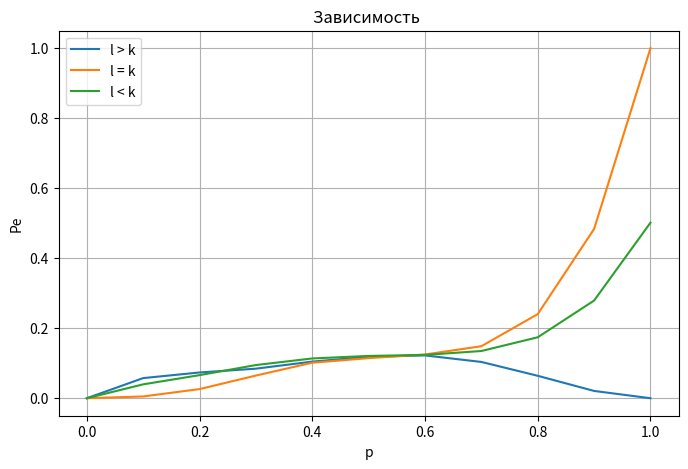

Source code (Python):
import random
import matplotlib.pyplot as plt

def xor(a, b):
    return [i ^ j for i, j in zip(a, b)]

def mod2div(dividend, divisor):
    dividend = dividend[:]
    n = len(divisor)

    for i in range(len(dividend) - n + 1):
        if dividend[i] == 1:
            for j in range(n):
                dividend[i+j] ^= divisor[j]

    return dividend[-(n-1):]

def encode(m, g):
    r = len(g) - 1
    padded = m + [0]*r
    remainder = mod2div(padded, g)
    return m + remainder

def count_Pe(g, k, p, eps, extra_k):
    Ne = 0 # счетчик ошибок декодирования

    r = len(g) - 1 # deg(g(x))
    n = k + r # вычисление длины кодового слова
    
    N = int(9/(4*eps**2)) # количество экспериментов

    for _ in range(N):
        # генерация случайного сообщения
        m = [random.randint(0,1) for _ in range(extra_k)]

        # формирование кодового слова 
        a = encode(m, g)

        # генерация случайного вектора ошибок. P(1) = p. P(0) = 1 - p. 
        e = []
        for _ in range(n):
            if random.random() < p:
                e.append(1)
            else:
                e.append(0)

        # вычисление выхода канала b
        b = xor(a, e)

        # вычисление синдрома
        s = mod2div(b, g)

        if sum(s) == 0 and sum(e) != 0:
            Ne += 1

    Pe = Ne / N
    return Pe

g = [1, 0, 1, 1]  # g(x)=x^3+x+1
k = 4             # длина кодируемой последовательности
p = 0.05          # вероятность ошибки в канале
eps = 0.01        # требуемая точность результатов

ls = []
for extra_k in [k - 1, k, k + 1]:
    Pe_s = []
    for p in [0, 0.1, 0.2, 0.3, 0.4, 0.5, 0.6, 0.7, 0.8, 0.9, 1]:
        Pe = count_Pe(g, k, p, eps, extra_k)
        Pe_s.append(Pe)
        print(f"Pe: (p = {p})", Pe)
    ls.append(Pe_s)

plt.figure(figsize=(8,5))
plt.title("Зависимость ")
plt.xlabel("p")
plt.ylabel("Pe")
plt.plot([x/10 for x in range(0, 11)], ls[0], label='l > k')
plt.plot([x/10 for x in range(0, 11)], ls[1], label='l = k')
plt.plot([x/10 for x in range(0, 11)], ls[2], label='l < k')
plt.legend()
plt.grid(True)
plt.show()
